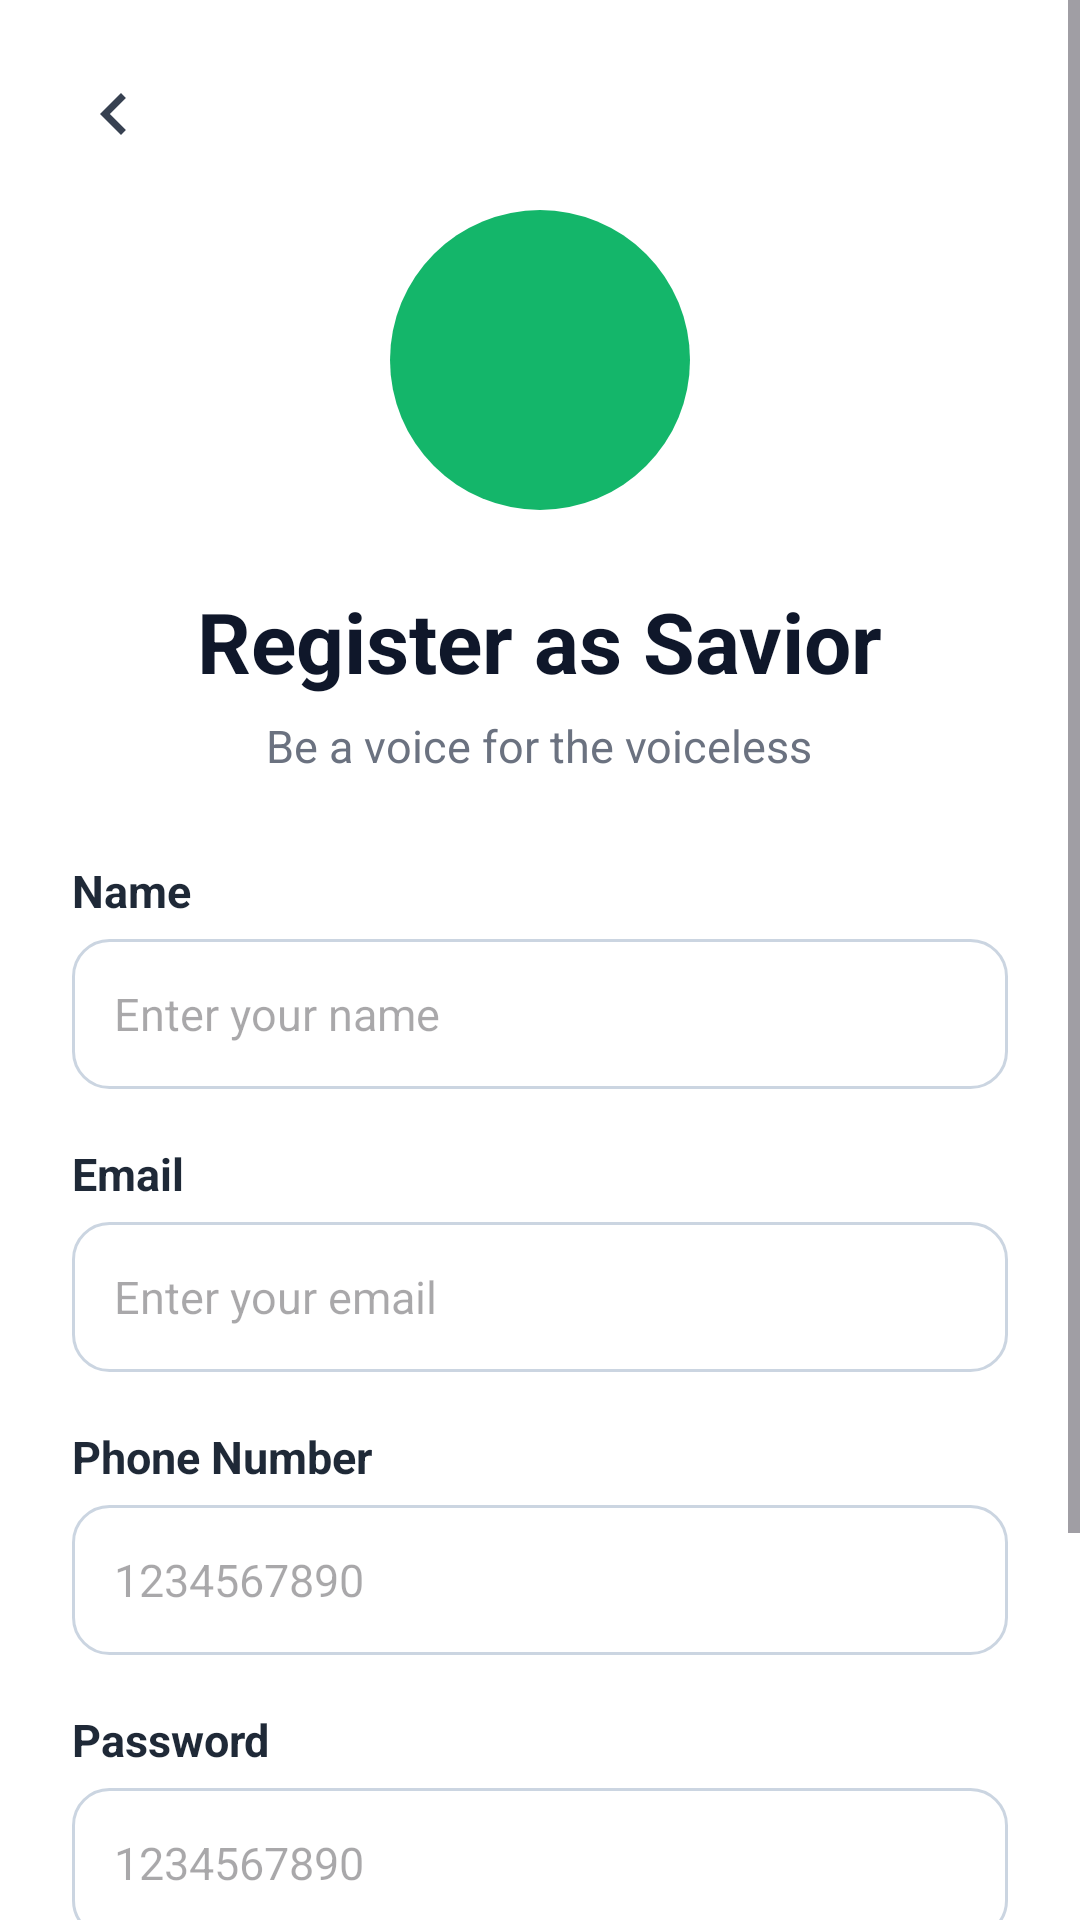

This screen was rendered from an Android layout file. Write that file and the resources it references.
<!-- AndroidManifest.xml: application theme Theme.Saveparse -->
<!-- res/layout/activity_register_user.xml -->
<?xml version="1.0" encoding="utf-8"?>
<ScrollView xmlns:android="http://schemas.android.com/apk/res/android"
    android:layout_width="match_parent"
    android:layout_height="match_parent"
    android:fillViewport="true"
    android:background="#FFFFFF">

    <LinearLayout
        android:layout_width="match_parent"
        android:layout_height="wrap_content"
        android:orientation="vertical"
        android:padding="24dp">

        
        <ImageView
            android:id="@+id/btnBack"
            android:layout_width="28dp"
            android:layout_height="28dp"
            android:src="@drawable/ic_back"
            android:layout_marginBottom="18dp" />

        
        <ImageView
            android:layout_width="100dp"
            android:layout_height="100dp"
            android:src="@drawable/ic_heart"
            android:padding="26dp"
            android:background="@drawable/circle_bg"
            android:layout_gravity="center_horizontal"
            android:layout_marginBottom="25dp" />

        
        <TextView
            android:layout_width="wrap_content"
            android:layout_height="wrap_content"
            android:text="Register as Savior"
            android:textColor="#0F172A"
            android:textStyle="bold"
            android:textSize="28sp"
            android:layout_gravity="center_horizontal"
            android:layout_marginBottom="6dp" />

        
        <TextView
            android:layout_width="wrap_content"
            android:layout_height="wrap_content"
            android:text="Be a voice for the voiceless"
            android:textColor="#6B7280"
            android:textSize="15sp"
            android:layout_gravity="center_horizontal"
            android:layout_marginBottom="28dp" />

        
        <LinearLayout
            android:layout_width="match_parent"
            android:layout_height="wrap_content"
            android:orientation="vertical">

            
            <TextView
                android:text="Name"
                android:layout_width="match_parent"
                android:layout_height="wrap_content"
                android:textColor="#1F2937"
                android:textSize="15sp"
                android:textStyle="bold"
                android:layout_marginBottom="6dp" />

            <EditText
                android:id="@+id/etName"
                android:hint="Enter your name"
                android:layout_width="match_parent"
                android:layout_height="50dp"
                android:background="@drawable/edittext_bg"
                android:padding="14dp"
                android:textSize="15sp"
                android:layout_marginBottom="18dp" />

            
            <TextView
                android:text="Email"
                android:layout_width="match_parent"
                android:layout_height="wrap_content"
                android:textColor="#1F2937"
                android:textSize="15sp"
                android:textStyle="bold"
                android:layout_marginBottom="6dp" />

            <EditText
                android:id="@+id/etEmail"
                android:hint="Enter your email"
                android:layout_width="match_parent"
                android:layout_height="50dp"
                android:background="@drawable/edittext_bg"
                android:padding="14dp"
                android:textSize="15sp"
                android:layout_marginBottom="18dp" />

            
            <TextView
                android:text="Phone Number"
                android:layout_width="match_parent"
                android:layout_height="wrap_content"
                android:textColor="#1F2937"
                android:textSize="15sp"
                android:textStyle="bold"
                android:layout_marginBottom="6dp" />

            <EditText
                android:id="@+id/etPhone"
                android:hint="1234567890"
                android:layout_width="match_parent"
                android:layout_height="50dp"
                android:background="@drawable/edittext_bg"
                android:padding="14dp"
                android:textSize="15sp"
                android:layout_marginBottom="18dp" />

            
            <TextView
                android:text="Password"
                android:layout_width="match_parent"
                android:layout_height="wrap_content"
                android:textColor="#1F2937"
                android:textSize="15sp"
                android:textStyle="bold"
                android:layout_marginBottom="6dp" />

            <EditText
                android:id="@+id/etPassword"
                android:hint="1234567890"
                android:inputType="number"
                android:layout_width="match_parent"
                android:layout_height="50dp"
                android:background="@drawable/edittext_bg"
                android:padding="14dp"
                android:textSize="15sp"
                android:layout_marginBottom="18dp" />





        </LinearLayout>

        
        <Button
            android:id="@+id/btnRegister"
            android:layout_width="match_parent"
            android:layout_height="55dp"
            android:text="Register"
            android:textColor="#FFFFFF"
            android:textStyle="bold"
            android:backgroundTint="#14B66A"
            android:layout_marginBottom="18dp" />

        
        <LinearLayout
            android:orientation="horizontal"
            android:layout_marginTop="20dp"
            android:layout_gravity="center_horizontal"
            android:gravity="center"
            android:layout_width="wrap_content"
            android:layout_height="wrap_content">

            <TextView
                android:text="Already registered? "
                android:textColor="#555555"
                android:textSize="15sp"
                android:layout_width="wrap_content"
                android:layout_height="wrap_content"/>

            <TextView
                android:id="@+id/tvLogin"
                android:text="Login"
                android:textColor="#14B66A"
                android:textStyle="bold"
                android:textSize="15sp"
                android:layout_width="wrap_content"
                android:layout_height="wrap_content"/>
        </LinearLayout>



    </LinearLayout>
</ScrollView>
<!-- resources referenced by this layout -->
<resources>
  <!-- drawable circle_bg (drawable) -->
  <shape xmlns:android="http://schemas.android.com/apk/res/android"
      android:shape="oval">
      <solid android:color="#14B66A"/>
  </shape>
  <!-- drawable edittext_bg (drawable) -->
  <shape xmlns:android="http://schemas.android.com/apk/res/android"
      android:shape="rectangle">
      <corners android:radius="12dp" />
      <stroke android:width="1dp" android:color="#CBD5E1" />
      <padding android:left="10dp" android:right="10dp"/>
  </shape>
  <!-- drawable ic_back (drawable) -->
  <?xml version="1.0" encoding="utf-8"?>
  <vector xmlns:android="http://schemas.android.com/apk/res/android"
      android:width="24dp"
      android:height="24dp"
      android:viewportWidth="24"
      android:viewportHeight="24">
  
      <path
          android:fillColor="#374151"
          android:pathData="M15.41,7.41L14,6l-6,6 6,6 1.41,-1.41L10.83,12z" />
  </vector>
  <style name="Theme.Saveparse" parent="Base.Theme.Saveparse" />
  <style name="Base.Theme.Saveparse" parent="Theme.Material3.DayNight.NoActionBar">
          
          
          <item name="app_name_color">#0A0E27</item>
          <item name="inverse">@android:color/white</item>
      </style>
</resources>
